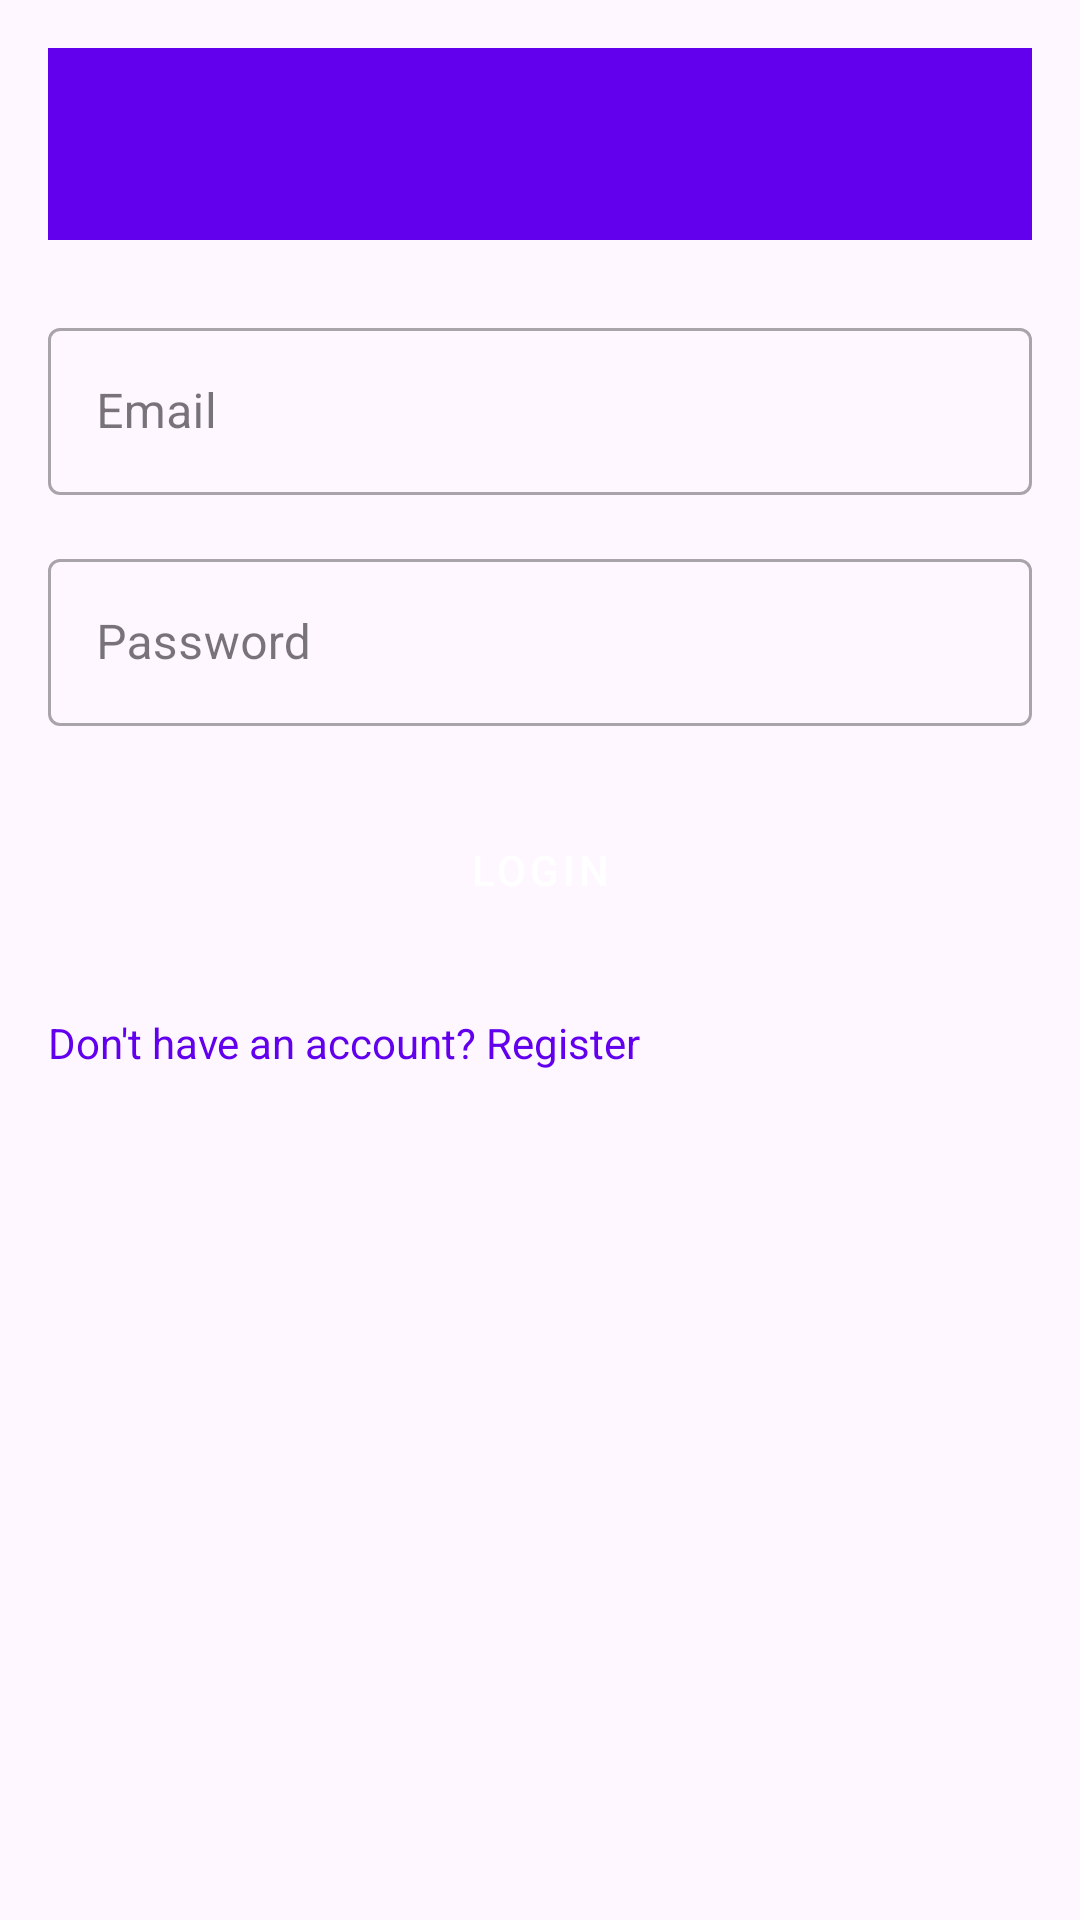

Layout XML and referenced resources for this Android screen:
<!-- AndroidManifest.xml: application theme Theme.ArtistSearch -->
<!-- res/layout/activity_login.xml -->
<?xml version="1.0" encoding="utf-8"?>
<ScrollView xmlns:android="http://schemas.android.com/apk/res/android"
    android:layout_width="match_parent"
    android:layout_height="match_parent"
    android:fillViewport="true"
    android:padding="16dp">

    <LinearLayout
        android:orientation="vertical"
        android:layout_width="match_parent"
        android:layout_height="wrap_content">

        
        <androidx.appcompat.widget.Toolbar
            android:id="@+id/toolbarLogin"
            android:layout_width="match_parent"
            android:layout_height="?attr/actionBarSize"
            android:background="?attr/colorPrimary"
            android:title="Login"
            android:titleTextColor="@android:color/white" />

        
        <com.google.android.material.textfield.TextInputLayout
            android:id="@+id/tilEmail"
            style="@style/Widget.MaterialComponents.TextInputLayout.OutlinedBox"
            android:layout_width="match_parent"
            android:layout_height="wrap_content"
            android:hint="Email"
            android:layout_marginTop="24dp">

            <com.google.android.material.textfield.TextInputEditText
                android:id="@+id/etEmail"
                android:layout_width="match_parent"
                android:layout_height="wrap_content"
                android:inputType="textEmailAddress"/>
        </com.google.android.material.textfield.TextInputLayout>

        
        <com.google.android.material.textfield.TextInputLayout
            android:id="@+id/tilPassword"
            style="@style/Widget.MaterialComponents.TextInputLayout.OutlinedBox"
            android:layout_width="match_parent"
            android:layout_height="wrap_content"
            android:hint="Password"
            android:layout_marginTop="16dp">

            <com.google.android.material.textfield.TextInputEditText
                android:id="@+id/etPassword"
                android:layout_width="match_parent"
                android:layout_height="wrap_content"
                android:inputType="textPassword"/>
        </com.google.android.material.textfield.TextInputLayout>

        
        <Button
            android:id="@+id/btnLogin"
            style="@style/Widget.MaterialComponents.Button"
            android:layout_width="match_parent"
            android:layout_height="48dp"
            android:layout_marginTop="24dp"
            android:text="Login" />

        
        <ProgressBar
            android:id="@+id/progressLogin"
            style="?android:attr/progressBarStyle"
            android:layout_width="48dp"
            android:layout_height="48dp"
            android:layout_gravity="center"
            android:visibility="gone"
            android:layout_marginTop="16dp"/>

        
        <TextView
            android:id="@+id/tvErrorLogin"
            android:layout_width="match_parent"
            android:layout_height="wrap_content"
            android:textColor="?attr/colorError"
            android:visibility="gone"
            android:layout_marginTop="8dp"/>

        
        <TextView
            android:id="@+id/tvRegisterLink"
            android:layout_width="wrap_content"
            android:layout_height="wrap_content"
            android:text="Don't have an account? Register"
            android:textColor="?attr/colorPrimary"
            android:layout_marginTop="24dp"/>
    </LinearLayout>
</ScrollView>
<!-- resources referenced by this layout -->
<resources>
  <style name="Theme.ArtistSearch" parent="Base.Theme.ArtistSearch" />
  <style name="Base.Theme.ArtistSearch" parent="Theme.Material3.DayNight.NoActionBar">
          
          <item name="colorPrimary">@color/purple_500</item>
          
          <item name="colorOnPrimary">@color/white</item>
          
          <item name="android:statusBarColor">@color/purple_700</item>
          
          <item name="colorSecondary">@color/purple_200</item>
      </style>
  <color name="purple_500">#6200EE</color>
  <color name="white">#FFFFFFFF</color>
  <color name="purple_700">#3700B3</color>
  <color name="purple_200">#BB86FC</color>
</resources>
